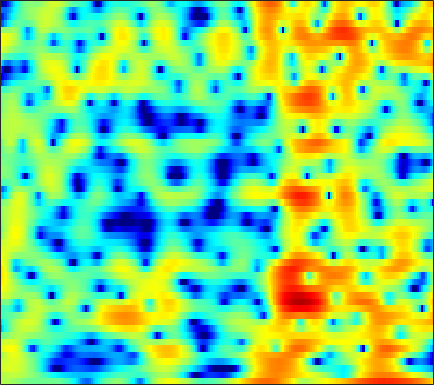

Values plotted in this chart, from the file beside it:
1.9551, 1.8946, 1.7602, 1.587, 1.4317, 1.1965, 0.95527, 0.743, 0.48415, 0.18603, -0.045813, -0.19492, -0.38075, -0.53656, -0.62356, -0.72011, -0.7603, -0.76329, -0.73049, -0.69975, -0.6688, -0.63756, -0.59829, -0.60787
1.509, 1.786, 2.06, 2.248, 2.335, 2.379, 2.35, 2.292, 2.166, 1.977, 1.739, 1.529, 1.209, 0.8434, 0.5447, 0.113, -0.359, -0.7355, -1.276, -1.833, -2.4, -2.827, -3.401, -3.974
2.802, 2.999, 3.207, 3.351, 3.4, 3.397, 3.321, 3.213, 2.994, 2.696, 2.307, 1.957, 1.403, 0.7515, 0.1927, -0.6605, -1.629, -2.457, -3.734, -5.199, -6.895, -8.377, -10.7, -13.53
2.319, 2.604, 2.943, 3.215, 3.355, 3.448, 3.445, 3.361, 3.159, 2.843, 2.422, 2.034, 1.429, 0.7283, 0.1212, -0.7838, -1.784, -2.614, -3.817, -5.154, -6.597, -7.764, -9.345, -10.88
0.5069, 1.572, 2.626, 3.347, 3.711, 3.942, 3.946, 3.806, 3.451, 2.909, 2.238, 1.644, 0.7852, -0.08358, -0.7042, -1.455, -2.143, -2.628, -3.239, -3.871, -4.564, -5.151, -6.032, -7.059
2.966, 3.597, 4.235, 4.633, 4.776, 4.735, 4.423, 3.984, 3.124, 1.88, 0.1734, -1.51, -4.423, -8.569, -12.43, -13.58, -9.567, -7.267, -5.24, -4.059, -3.471, -3.325, -3.467, -3.91
2.458, 2.696, 2.997, 3.194, 3.266, 3.234, 3.03, 2.749, 2.182, 1.415, 0.4492, -0.3919, -1.58, -2.667, -3.236, -3.545, -3.343, -3.011, -2.51, -2.094, -1.84, -1.735, -1.774, -1.963
-1.351, -0.8737, -0.2165, 0.4106, 0.8253, 1.272, 1.594, 1.747, 1.825, 1.789, 1.621, 1.457, 1.203, 0.9191, 0.7241, 0.4662, 0.2332, 0.06279, -0.1661, -0.3982, -0.6693, -0.8831, -1.186, -1.492
-8.06, -5.976, -3.713, -1.971, -0.9315, 0.1813, 1.039, 1.537, 2.047, 2.388, 2.603, 2.679, 2.686, 2.58, 2.434, 2.152, 1.756, 1.387, 0.8033, 0.09453, -0.7229, -1.385, -2.303, -3.166
-6.085, -4.766, -3.115, -1.717, -0.8167, 0.1861, 1.003, 1.514, 2.096, 2.554, 2.904, 3.088, 3.248, 3.261, 3.197, 2.965, 2.558, 2.12, 1.318, 0.2405, -1.213, -2.619, -5.132, -8.855
-2.636, -2.35, -1.942, -1.573, -1.339, -1.051, -0.7615, -0.5312, -0.1249, 0.3734, 0.9751, 1.429, 1.965, 2.396, 2.591, 2.706, 2.611, 2.402, 1.94, 1.261, 0.3619, -0.4266, -1.594, -2.763
-3.046, -2.575, -2.365, -2.621, -3.173, -4.431, -6.252, -7.712, -8.23, -6.255, -3.645, -1.947, -0.1956, 1.061, 1.739, 2.31, 2.57, 2.598, 2.443, 2.136, 1.73, 1.395, 0.9795, 0.641
-0.7609, -0.2309, -0.04642, -0.4185, -1.059, -2.411, -4.237, -5.622, -6.248, -4.829, -2.651, -1.198, 0.3406, 1.412, 1.934, 2.33, 2.398, 2.252, 1.835, 1.173, 0.3471, -0.3064, -1.062, -1.482
3.244, 3.115, 2.862, 2.498, 2.153, 1.648, 1.167, 0.8702, 0.6307, 0.5618, 0.6591, 0.7794, 0.9392, 1.025, 1.004, 0.824, 0.4259, -0.05121, -0.9848, -2.38, -4.417, -6.636, -11.36, -22.25
4.754, 4.383, 3.862, 3.305, 2.879, 2.302, 1.71, 1.283, 0.735, 0.2276, -0.2246, -0.5316, -0.901, -1.222, -1.446, -1.737, -2.059, -2.352, -2.857, -3.523, -4.351, -5.041, -5.866, -6.247
5.529, 5.015, 4.268, 3.458, 2.816, 1.926, 1.011, 0.3099, -0.6457, -1.613, -2.602, -3.337, -4.237, -4.921, -5.187, -5.15, -4.756, -4.339, -3.758, -3.244, -2.849, -2.604, -2.326, -2.04
6.029, 5.347, 4.276, 3.051, 2.051, 0.6736, -0.6691, -1.589, -2.763, -3.957, -5.449, -6.916, -9.788, -14.47, -18.34, -14.31, -9.181, -6.599, -4.177, -2.489, -1.291, -0.6305, 0.00894, 0.4315
5.998, 5.173, 3.664, 1.609, -0.3543, -3.603, -7.129, -8.645, -7.912, -6.455, -5.664, -5.582, -6.004, -6.548, -6.598, -5.717, -4.079, -2.764, -1.214, 0.007377, 0.903, 1.377, 1.782, 1.949
5.097, 4.493, 3.273, 1.528, -0.1501, -2.888, -5.652, -6.638, -5.809, -4.153, -2.812, -2.108, -1.448, -0.9901, -0.6938, -0.3069, 0.09921, 0.4069, 0.7629, 1.025, 1.158, 1.157, 1.03, 0.7492
3.995, 3.811, 3.375, 2.766, 2.244, 1.536, 0.9356, 0.6097, 0.3711, 0.3141, 0.3434, 0.3835, 0.4005, 0.3625, 0.2954, 0.1647, -0.02523, -0.2111, -0.5217, -0.9162, -1.408, -1.842, -2.522, -3.298
3.26, 3.363, 3.425, 3.397, 3.318, 3.159, 2.943, 2.758, 2.479, 2.162, 1.793, 1.473, 0.9786, 0.4191, -0.05084, -0.7371, -1.474, -2.058, -2.868, -3.743, -4.727, -5.564, -6.896, -8.54
1.988, 2.498, 3.101, 3.573, 3.82, 4.007, 4.026, 3.927, 3.653, 3.208, 2.587, 1.999, 1.056, -0.08052, -1.043, -2.444, -3.888, -4.918, -6.102, -7.031, -7.821, -8.463, -9.566, -11.19
-0.6075, 0.8245, 2.307, 3.388, 3.972, 4.481, 4.71, 4.702, 4.464, 3.955, 3.167, 2.378, 1.027, -0.7366, -2.393, -5.158, -8.766, -12.09, -15.63, -14.29, -11.78, -10.53, -9.592, -9.233
-1.454, 0.1056, 1.744, 2.95, 3.618, 4.227, 4.538, 4.59, 4.415, 3.964, 3.228, 2.477, 1.185, -0.4635, -1.967, -4.372, -7.214, -9.408, -11.37, -11.11, -9.798, -8.844, -7.921, -7.344
-0.2063, 0.6633, 1.712, 2.589, 3.109, 3.609, 3.889, 3.95, 3.837, 3.506, 2.958, 2.406, 1.501, 0.4242, -0.4689, -1.716, -2.932, -3.756, -4.646, -5.27, -5.671, -5.879, -6.144, -6.447
0.2175, 0.9022, 1.719, 2.411, 2.836, 3.264, 3.523, 3.592, 3.525, 3.276, 2.85, 2.424, 1.739, 0.9419, 0.2983, -0.5836, -1.445, -2.044, -2.771, -3.43, -4.05, -4.543, -5.278, -6.196
0.2082, 0.818, 1.563, 2.216, 2.645, 3.111, 3.424, 3.551, 3.549, 3.337, 2.919, 2.48, 1.727, 0.8257, 0.08941, -0.9094, -1.821, -2.382, -2.926, -3.26, -3.507, -3.723, -4.15, -4.856
-0.6347, -0.2252, 0.4843, 1.337, 1.982, 2.754, 3.346, 3.639, 3.794, 3.664, 3.23, 2.688, 1.652, 0.2216, -1.144, -3.333, -5.654, -6.871, -6.739, -5.261, -3.766, -2.916, -2.227, -1.987
-6.454, -6.849, -5.068, -2.381, -0.6292, 1.171, 2.394, 2.973, 3.38, 3.418, 3.1, 2.624, 1.661, 0.2296, -1.25, -3.982, -7.948, -10.97, -9.295, -5.18, -2.33, -0.8895, 0.3681, 1.062
-9.554, -10.7, -8.08, -4.637, -2.684, -0.8705, 0.237, 0.7129, 0.9697, 0.9106, 0.6583, 0.4122, 0.04077, -0.3444, -0.6326, -0.9824, -1.169, -1.106, -0.6563, 0.1088, 0.9907, 1.592, 2.206, 2.543
-2.303, -2.258, -1.975, -1.537, -1.238, -1.03, -1.135, -1.454, -2.234, -3.356, -4.523, -5.062, -4.903, -3.871, -2.879, -1.596, -0.4589, 0.295, 1.173, 1.921, 2.523, 2.871, 3.168, 3.242
-0.05864, -0.01807, -0.0387, -0.1846, -0.402, -0.8993, -1.74, -2.686, -4.529, -7.42, -12.57, -21.1, -16.65, -8.936, -5.791, -2.949, -0.9686, 0.1604, 1.325, 2.196, 2.816, 3.13, 3.357, 3.366
0.1661, 0.1594, 0.05524, -0.1812, -0.4504, -0.9506, -1.638, -2.285, -3.306, -4.404, -5.333, -5.685, -5.394, -4.349, -3.33, -1.941, -0.6852, 0.1253, 1.022, 1.709, 2.206, 2.456, 2.631, 2.633
-0.2956, -0.2821, -0.3263, -0.4663, -0.6417, -0.9767, -1.386, -1.72, -2.157, -2.513, -2.693, -2.672, -2.412, -1.929, -1.46, -0.7763, -0.1011, 0.3618, 0.887, 1.285, 1.551, 1.672, 1.742, 1.717
-0.9274, -0.6937, -0.4599, -0.3817, -0.4591, -0.7447, -1.211, -1.631, -2.185, -2.579, -2.659, -2.459, -1.924, -1.206, -0.6366, 0.07191, 0.6515, 0.9756, 1.246, 1.343, 1.284, 1.167, 0.9707, 0.7941
-2.067, -0.8704, 0.2417, 0.789, 0.843, 0.4482, -0.5355, -1.689, -3.802, -6.234, -7.126, -5.834, -3.231, -0.996, 0.2688, 1.469, 2.188, 2.444, 2.435, 2.05, 1.328, 0.5976, -0.5111, -1.483
-1.817, -0.0009074, 1.545, 2.321, 2.477, 2.138, 1.149, -0.09401, -2.549, -5.814, -7.329, -5.378, -2.058, 0.3913, 1.667, 2.756, 3.256, 3.286, 2.875, 1.905, 0.2892, -1.474, -4.956, -11.11
0.5839, 1.136, 1.762, 2.166, 2.288, 2.201, 1.872, 1.501, 0.9365, 0.4843, 0.3394, 0.4731, 0.8924, 1.394, 1.712, 1.955, 1.915, 1.668, 1.019, -0.02424, -1.494, -2.865, -4.977, -7.078
1.36, 1.594, 1.886, 2.109, 2.212, 2.259, 2.202, 2.116, 1.97, 1.818, 1.701, 1.643, 1.595, 1.546, 1.475, 1.299, 0.9905, 0.6439, 0.003832, -0.8466, -1.923, -2.87, -4.292, -5.878
1.209, 1.487, 1.817, 2.07, 2.207, 2.313, 2.321, 2.273, 2.166, 2.008, 1.828, 1.686, 1.491, 1.29, 1.127, 0.8764, 0.5727, 0.2893, -0.1833, -0.7848, -1.544, -2.233, -3.33, -4.684
0.3279, 0.8463, 1.413, 1.826, 2.027, 2.156, 2.142, 2.037, 1.794, 1.47, 1.099, 0.8216, 0.4855, 0.2263, 0.09002, -0.03413, -0.1288, -0.1957, -0.3266, -0.5297, -0.8207, -1.103, -1.577, -2.145
-0.8917, 0.03347, 0.9484, 1.551, 1.807, 1.904, 1.746, 1.468, 0.8723, 0.07198, -0.8744, -1.597, -2.395, -2.8, -2.785, -2.434, -1.925, -1.547, -1.118, -0.7992, -0.566, -0.4301, -0.2789, -0.1417
-1.08, -0.1205, 0.8115, 1.374, 1.591, 1.602, 1.258, 0.7621, -0.2718, -1.85, -4.145, -6.515, -10.61, -12.87, -10.68, -7.262, -4.932, -3.794, -2.815, -2.224, -1.8, -1.465, -0.8598, -0.0737
-0.6405, -0.1799, 0.3369, 0.7131, 0.8777, 0.9125, 0.6744, 0.2683, -0.5943, -1.927, -3.816, -5.63, -8.192, -9.34, -8.452, -6.503, -5.068, -4.493, -4.416, -5.093, -6.293, -6.926, -6.017, -3.412
-3.055, -2.885, -2.44, -1.86, -1.47, -1.087, -0.8644, -0.8431, -1.016, -1.372, -1.852, -2.219, -2.633, -2.833, -2.841, -2.743, -2.746, -2.968, -3.762, -5.449, -8.455, -11.43, -10.19, -4.958
-12.6, -11.12, -8.844, -7.081, -6.039, -4.973, -4.226, -3.794, -3.405, -3.143, -2.944, -2.791, -2.559, -2.247, -1.978, -1.642, -1.347, -1.213, -1.174, -1.244, -1.266, -1.093, -0.4665, 0.5985
-16.4, -15.26, -13.49, -11.93, -10.81, -9.369, -8.231, -7.637, -7.113, -6.856, -6.623, -6.314, -5.531, -4.423, -3.491, -2.268, -1.186, -0.4812, 0.3159, 0.9884, 1.567, 1.987, 2.542, 3.079
-11.38, -14.53, -20.31, -20.79, -16.58, -12.84, -10.75, -10.08, -10.21, -11.54, -14.08, -15.66, -13.16, -8.816, -6.17, -3.435, -1.394, -0.2023, 1.073, 2.061, 2.829, 3.283, 3.756, 4.085
-5.298, -7.447, -9.879, -10.61, -9.966, -8.74, -7.934, -7.752, -8.208, -9.451, -11.23, -12.07, -10.44, -7.213, -4.975, -2.571, -0.6825, 0.4313, 1.611, 2.483, 3.13, 3.473, 3.767, 3.924
0.7804, -0.1813, -1.253, -2.009, -2.4, -2.692, -2.946, -3.135, -3.411, -3.648, -3.745, -3.646, -3.171, -2.37, -1.641, -0.6396, 0.2651, 0.8692, 1.494, 1.914, 2.143, 2.212, 2.198, 2.093
3.813, 3.208, 2.442, 1.762, 1.298, 0.7337, 0.2385, -0.1124, -0.526, -0.8708, -1.106, -1.164, -1.104, -0.8777, -0.624, -0.2085, 0.1731, 0.3859, 0.5061, 0.4072, 0.03148, -0.4028, -1.109, -1.837
5.096, 4.648, 4.06, 3.467, 3.031, 2.405, 1.759, 1.232, 0.4721, -0.332, -1.094, -1.548, -1.887, -1.824, -1.552, -1.045, -0.5379, -0.3136, -0.282, -0.6867, -1.643, -2.848, -5.313, -9.042
4.806, 4.461, 4.054, 3.661, 3.353, 2.859, 2.175, 1.512, 0.3335, -1.285, -3.447, -5.445, -7.716, -7.255, -5.39, -2.943, -1.176, -0.2975, 0.3083, 0.2795, -0.3569, -1.283, -3.144, -5.56
0.7068, 0.4982, 0.5563, 0.8405, 1.021, 1.146, 0.9732, 0.617, -0.2557, -1.714, -3.956, -6.333, -9.728, -8.794, -5.939, -2.742, -0.5435, 0.5943, 1.552, 2, 2.018, 1.836, 1.385, 0.8668
-11.77, -10.97, -7.789, -5.191, -3.773, -2.469, -1.624, -1.282, -1.133, -1.242, -1.518, -1.716, -1.773, -1.405, -0.8647, 0.02757, 0.9557, 1.568, 2.206, 2.628, 2.825, 2.846, 2.739, 2.503
-13.82, -13.42, -10.9, -8.336, -6.758, -5.055, -3.718, -2.916, -2.072, -1.428, -0.9225, -0.5788, -0.1427, 0.298, 0.6515, 1.161, 1.646, 1.982, 2.37, 2.666, 2.864, 2.918, 2.88, 2.689
-10.18, -10.66, -10.36, -9.262, -8.198, -6.585, -5.085, -4.054, -2.837, -1.829, -1.003, -0.5008, 0.0593, 0.5085, 0.7934, 1.138, 1.455, 1.683, 1.99, 2.283, 2.545, 2.703, 2.814, 2.787
-15.65, -18.34, -16.59, -13.13, -10.81, -8.364, -6.265, -4.912, -3.346, -2.079, -1.114, -0.5887, -0.1319, 0.1053, 0.164, 0.1272, 0.1196, 0.1986, 0.4821, 0.9667, 1.548, 2.003, 2.532, 2.918
